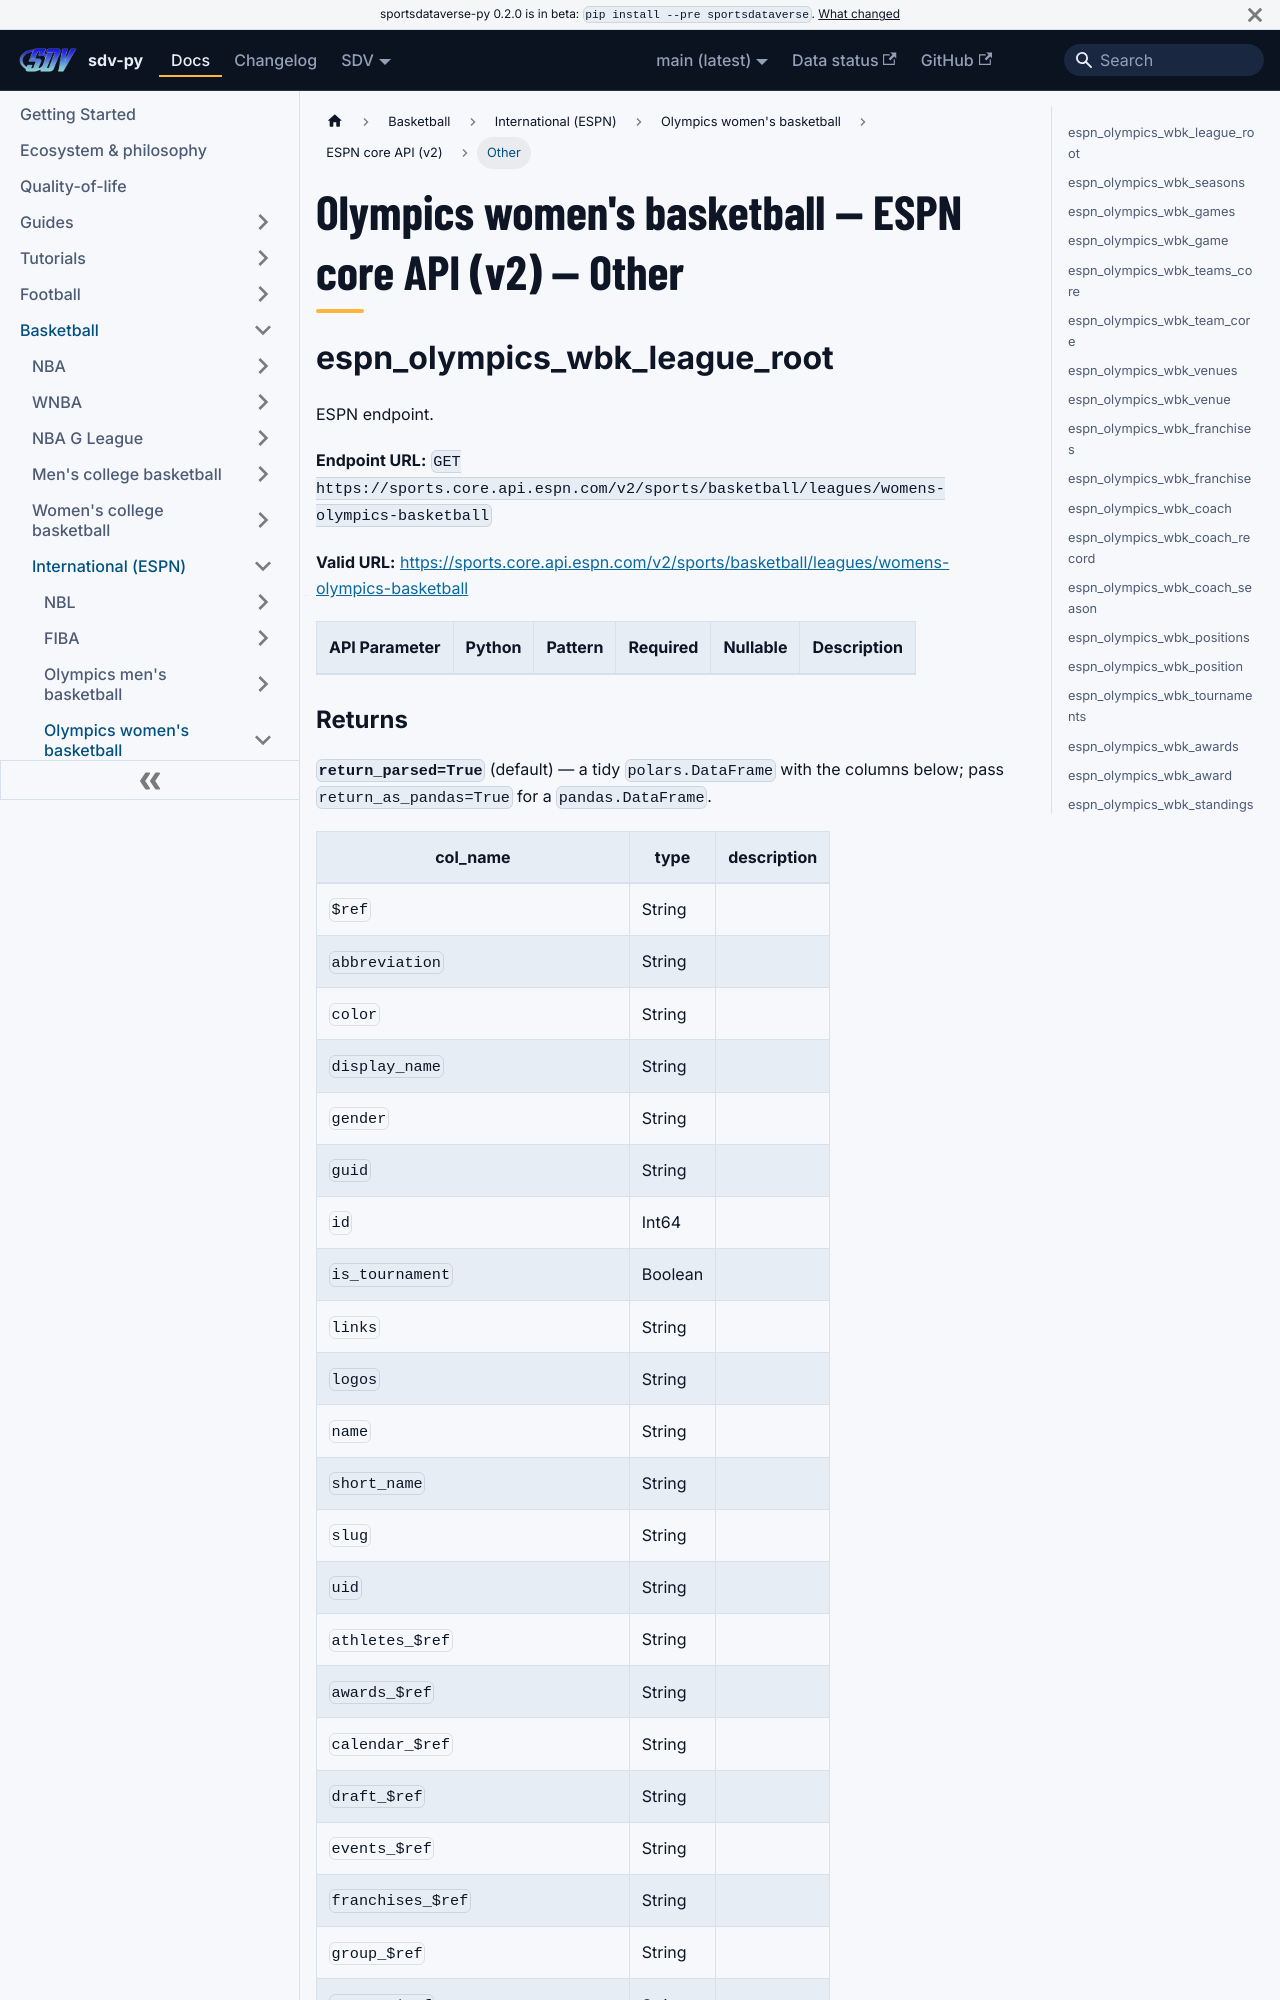

repository: sportsdataverse/sportsdataverse-py · page: docs/olympics_wbk/reference/core/other/index.html · generator: docusaurus

---
title: "Olympics women's basketball — ESPN core API (v2) — Other"
sidebar_label: "Other"
sidebar_position: 4
description: "Olympics women's basketball — ESPN core API (v2) — Other — function reference in sdv-py, the SportsDataverse Python package."
toc_max_heading_level: 2
---
# Olympics women's basketball — ESPN core API (v2) — Other

## espn_olympics_wbk_league_root

ESPN endpoint.

**Endpoint URL:** `GET https://sports.core.api.espn.com/v2/sports/basketball/leagues/womens-olympics-basketball`

**Valid URL:** [https://sports.core.api.espn.com/v2/sports/basketball/leagues/womens-olympics-basketball](https://sports.core.api.espn.com/v2/sports/basketball/leagues/womens-olympics-basketball)

| API Parameter | Python | Pattern | Required | Nullable | Description |
|---|---|:---:|:---:|:---:|---|
